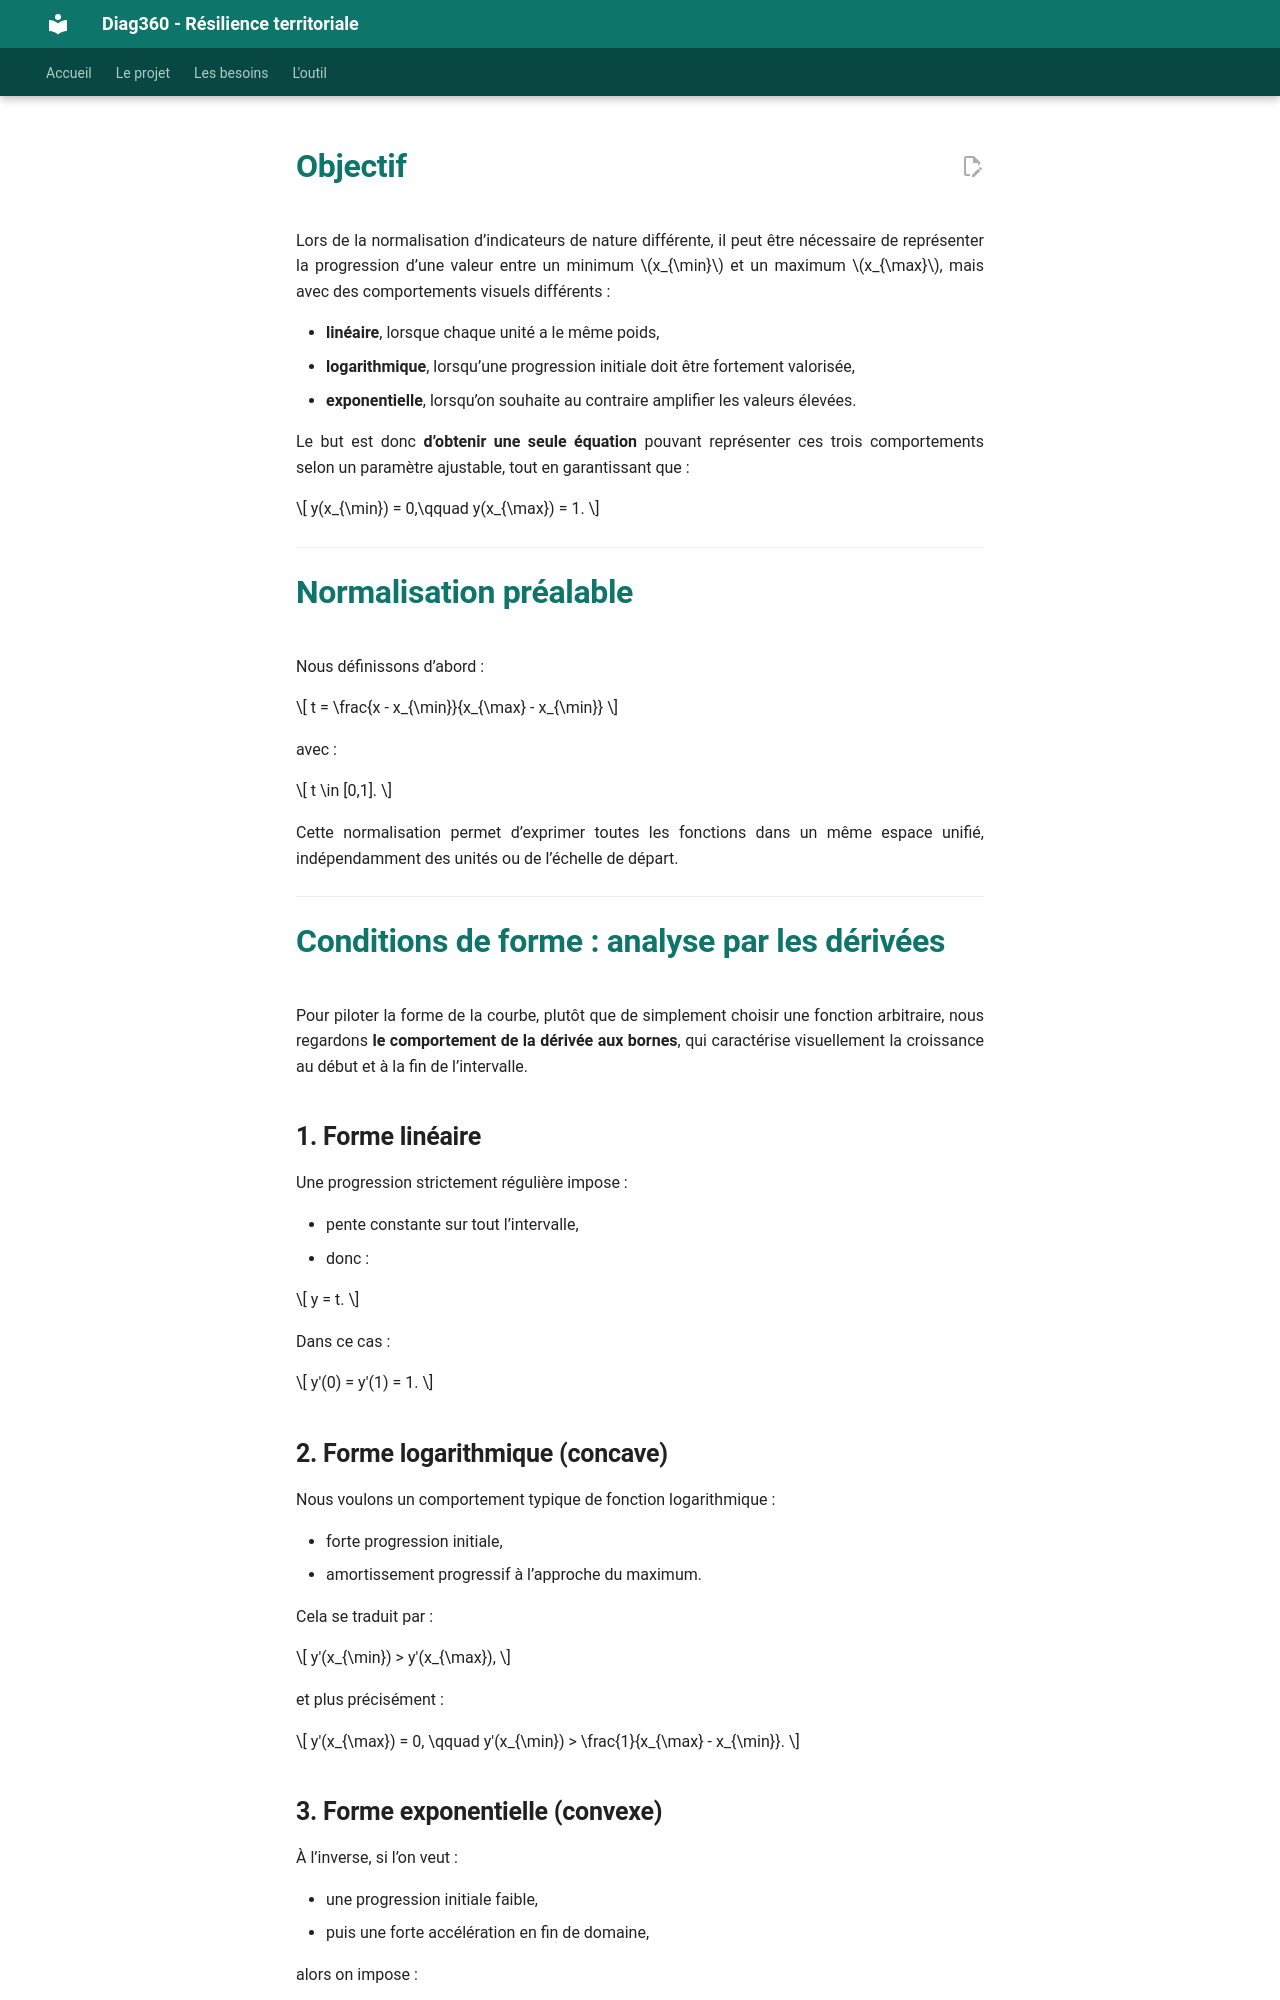

repository: Konsilion/diag360 · page: pages/methode/bornage/index.html · generator: mkdocs

# Objectif

Lors de la normalisation d’indicateurs de nature différente, il peut être nécessaire de représenter la progression d’une valeur entre un minimum $x_{\min}$ et un maximum $x_{\max}$, mais avec des comportements visuels différents :

* **linéaire**, lorsque chaque unité a le même poids,
* **logarithmique**, lorsqu’une progression initiale doit être fortement valorisée,
* **exponentielle**, lorsqu’on souhaite au contraire amplifier les valeurs élevées.

Le but est donc **d’obtenir une seule équation** pouvant représenter ces trois comportements selon un paramètre ajustable, tout en garantissant que :

$$
y(x_{\min}) = 0,\qquad y(x_{\max}) = 1.
$$

---

# Normalisation préalable

Nous définissons d’abord :

$$
t = \frac{x - x_{\min}}{x_{\max} - x_{\min}}
$$

avec :

$$
t \in [0,1].
$$

Cette normalisation permet d’exprimer toutes les fonctions dans un même espace unifié, indépendamment des unités ou de l’échelle de départ.

---

# Conditions de forme : analyse par les dérivées

Pour piloter la forme de la courbe, plutôt que de simplement choisir une fonction arbitraire, nous regardons **le comportement de la dérivée aux bornes**, qui caractérise visuellement la croissance au début et à la fin de l’intervalle.

## 1. Forme linéaire

Une progression strictement régulière impose :

* pente constante sur tout l’intervalle,
* donc :

$$
y = t.
$$

Dans ce cas :

$$
y'(0) = y'(1) = 1.
$$

## 2. Forme logarithmique (concave)

Nous voulons un comportement typique de fonction logarithmique :

* forte progression initiale,
* amortissement progressif à l’approche du maximum.

Cela se traduit par :

$$
y'(x_{\min}) > y'(x_{\max}),
$$

et plus précisément :

$$
y'(x_{\max}) = 0,
\qquad
y'(x_{\min}) > \frac{1}{x_{\max} - x_{\min}}.
$$

## 3. Forme exponentielle (convexe)

À l’inverse, si l’on veut :

* une progression initiale faible,
* puis une forte accélération en fin de domaine,

alors on impose :

$$
y'(x_{\min}) = 0,
\qquad
y'(x_{\max}) > \frac{1}{x_{\max}-x_{\min}}.
$$

---

# Vers une équation unifiée

Nous recherchons une fonction unique capable de satisfaire :

* les mêmes bornes $y(0)=0$ et $y(1)=1$,
* des dérivées aux bornes pouvant varier continûment entre les trois cas ci-dessus.

La famille exponentielle suivante répond à toutes ces exigences :

$$
y(t) = \frac{e^{k t}-1}{e^k - 1}
$$

où $k$ est un **paramètre contrôlant la forme** :

* $k = 0$ : limite linéaire,
* $k < 0$ : dérivée forte au début et faible à la fin → forme « logarithmique »,
* $k > 0$ : dérivée faible au début et forte ensuite → forme « exponentielle ».

La dérivée est :

$$
y'(t) = \frac{k e^{k t}}{e^k - 1}.
$$

Ce terme montre immédiatement que :

* si $k>0$, $y'(t)$ augmente avec $t$, ce qui correspond à une accélération (exponentielle),
* si $k<0$, $y'(t)$ diminue avec $t$, reproduisant l’effet logarithmique,
* si $k=0$, la fonction devient linéaire.

Ainsi, **le paramètre $k$ permet d’obtenir de façon continue les trois comportements en une seule équation**.

---
